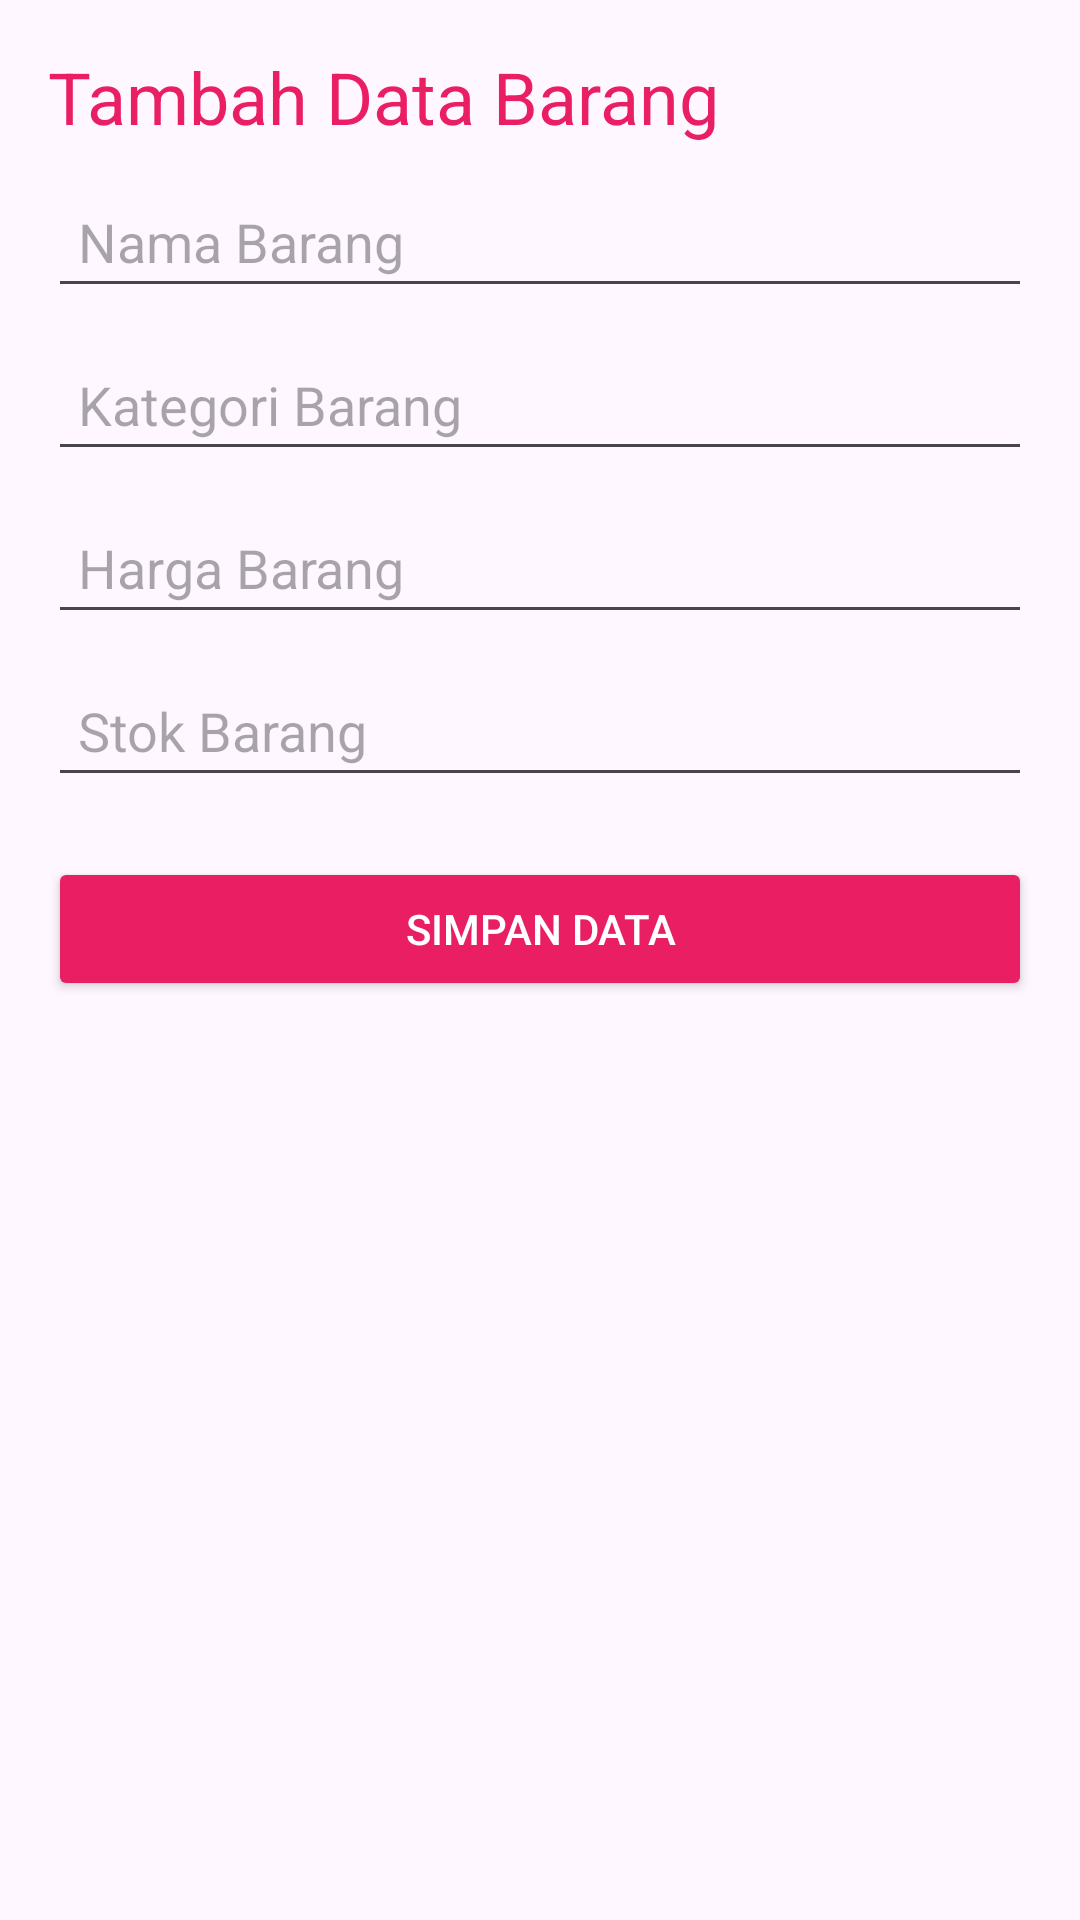

Reconstruct the res/layout file that produces this screen, plus the resources it refers to.
<!-- AndroidManifest.xml: application theme Theme.CRUDToko -->
<!-- res/layout/activity_add_barang.xml -->
<?xml version="1.0" encoding="utf-8"?>
<RelativeLayout xmlns:android="http://schemas.android.com/apk/res/android"
    xmlns:tools="http://schemas.android.com/tools"
    android:padding="16dp"
    android:layout_width="match_parent"
    android:layout_height="match_parent"
    tools:context=".AddBarangActivity">

    <TextView
        android:id="@+id/tambahBarangHeading"
        android:layout_width="wrap_content"
        android:layout_height="wrap_content"
        android:text="Tambah Data Barang"
        android:textSize="24sp"
        android:textColor="#E91E63"
        android:layout_alignParentTop="true"
        android:layout_marginBottom="10dp" />

    <EditText
        android:id="@+id/namaEditText"
        android:layout_below="@id/tambahBarangHeading"
        android:layout_width="match_parent"
        android:layout_height="wrap_content"
        android:hint="Nama Barang"
        android:padding="10dp" />

    <EditText
        android:id="@+id/kategoriEditText"
        android:layout_below="@id/namaEditText"
        android:layout_width="match_parent"
        android:layout_height="wrap_content"
        android:hint="Kategori Barang"
        android:padding="10dp"
        android:layout_marginTop="10dp" />

    <EditText
        android:id="@+id/hargaEditText"
        android:layout_below="@id/kategoriEditText"
        android:layout_width="match_parent"
        android:layout_height="wrap_content"
        android:hint="Harga Barang"
        android:inputType="number"
        android:padding="10dp"
        android:layout_marginTop="10dp" />

    <EditText
        android:id="@+id/stokEditText"
        android:layout_below="@id/hargaEditText"
        android:layout_width="match_parent"
        android:layout_height="wrap_content"
        android:hint="Stok Barang"
        android:inputType="number"
        android:padding="10dp"
        android:layout_marginTop="10dp" />

    <Button
        android:id="@+id/saveButton"
        android:layout_below="@id/stokEditText"
        android:layout_width="match_parent"
        android:layout_height="wrap_content"
        android:text="Simpan Data"
        android:layout_marginTop="20dp"
        android:backgroundTint="#E91E63"
        android:textColor="@android:color/white" />
</RelativeLayout>
<!-- resources referenced by this layout -->
<resources>
  <style name="Theme.CRUDToko" parent="Base.Theme.CRUDToko" />
  <style name="Base.Theme.CRUDToko" parent="Theme.Material3.DayNight.NoActionBar">
          
          
      </style>
</resources>
